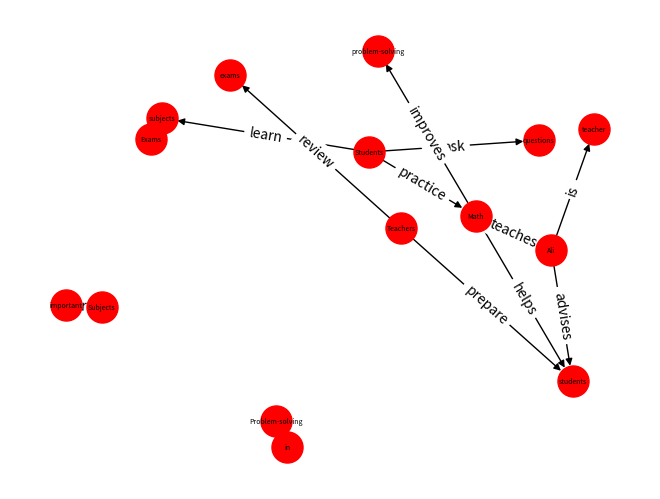

This figure's Python source:
import matplotlib.pyplot as plt
import networkx as nx
class SimpleMultiGraph:
    def __init__(self):
        self.graph = {}
    def add_edge(self, from_node, to_node, label):
        if from_node not in self.graph:
            self.graph[from_node] = []
        self.graph[from_node].append((to_node, label))
    def has_path(self, start, end):
        visited = set()
        return self.dfs(start, end, visited)
    def dfs(self, current, target, visited):
        if current == target:
            return True
        visited.add(current)
        for neighbor, _ in self.graph.get(current, []):
            if neighbor not in visited:
                if self.dfs(neighbor, target, visited):
                    return True
        return False
paragraph = ["Ali is teacher.",
    "Teachers educate students.",
    "Students learn subjects.",
    "Subjects are important for exams.",
    "Ali teaches Math.",
    "Math helps students.",
    "Exams test subjects.",
    "Teachers prepare students for exams.",
    "Ali advises students.",
    "Students ask questions to teachers.",
    "Teachers review exams.",
    "Students practice Math for exams.",
    "Math improves problem-solving.",
    "Problem-solving helps in exams."]
G = nx.DiGraph()
multigraph = SimpleMultiGraph()
for sentence in paragraph:
    words = sentence.replace('.', '').split()
    if len(words) >= 3:
        subject = words[0]
        verb = words[1]
        obj = words[2]
        multigraph.add_edge(subject, obj, verb)
        G.add_edge(subject, obj, label=verb)
pos = nx.spring_layout(G)
nx.draw(G, pos, with_labels=True, node_size=500, node_color='red', font_size=5, arrows=True)
edge_labels = nx.get_edge_attributes(G, 'label')
nx.draw_networkx_edge_labels(G, pos, edge_labels=edge_labels)
plt.axis('off')
plt.show()
print("Edges:")
for from_node in multigraph.graph:
    for to_node, label in multigraph.graph[from_node]:
        print(f"{from_node} --({label})--> {to_node}")
print("Path from 'Ali' to 'exams':", multigraph.has_path('Ali', 'exams'))
print("Path from 'Ali' to 'Math':", multigraph.has_path('Ali', 'Math'))
print("Path from 'Math' to 'students':", multigraph.has_path('Math', 'students'))
